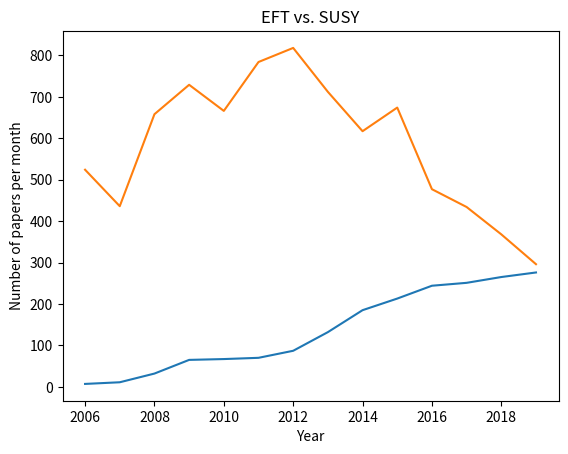

Write the Python code that produced this figure.
import matplotlib.pyplot as plt
year = [2006, 2007,	2008, 2009, 2010, 2011, 2012, 2013, 2014, 2015, 2016, 2017, 2018, 2019]
eft = [7, 11, 32, 65, 67, 70, 87, 132, 185,	213,244, 251, 265, 276]
susy = [524, 436, 658, 729,	666, 784, 818, 712, 617, 674, 477, 434,	368, 296]
plt.plot(year, eft)
plt.plot(year, susy)
plt.title('EFT vs. SUSY')
plt.xlabel('Year')
plt.ylabel('Number of papers per month')
plt.show()